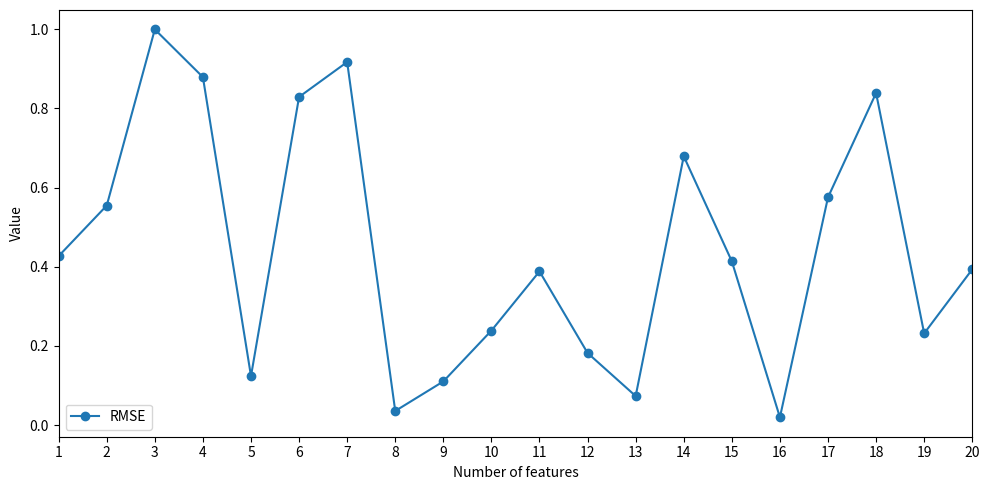
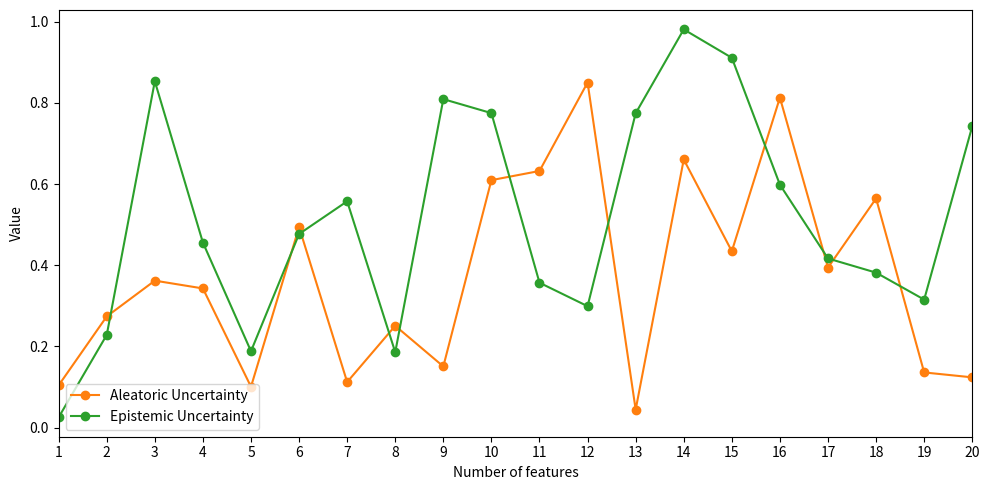

Write Python code to recreate these figures, in order.
import random
import matplotlib.pyplot as plt
import os

# NOTE: Please double check if graph is not displayed in reserved: e.g. nr_features = 19 gives y-values for nr_features = 1
# input RMSE, aleatoric unc., epistemic unc.
# output: graph

def create_random_values(nr_features):
    return [random.random() for i in range(nr_features)]

nr_features = 20
RMSE = create_random_values(nr_features)
aleatoric = create_random_values(nr_features)
epistemic = create_random_values(nr_features)

# x-axis values from 0 to nr_features
x_values = list(range(nr_features))
x_values = [i + 1 for i in x_values]

# Extend y-values to match x-values by adding a zero at the start
RMSE_plot = RMSE
aleatoric_plot = aleatoric
epistemic_plot = epistemic

def plot_and_save(x_values, y_values_list, labels, colors, filename, directory="uncertainty_plots"):
    """
    Create a plot from given y-values, labels, and colors, then save it.

    Parameters:
    - x_values: list of x-axis values
    - y_values_list: list of lists of y-axis values (one list per line)
    - labels: list of labels for each line
    - colors: list of colors for each line
    - filename: name of the file to save the plot
    """
    plt.figure(figsize=(10, 5))
    for y_values, label, color in zip(y_values_list, labels, colors):
        plt.plot(x_values, y_values, label=label, color=color, marker='o')
    plt.xlabel("Number of features")
    plt.ylabel("Value")
    plt.xticks(x_values)
    plt.gca().invert_xaxis()
    plt.xlim(x_values[0], x_values[-1])
    plt.legend(loc='lower left')
    plt.tight_layout()
    if directory != "":
        os.makedirs(directory, exist_ok=True)
    plt.savefig(directory + "/" + filename)
    plt.show()
    plt.close()

# Call for RMSE plot
plot_and_save(x_values, [RMSE_plot], ["RMSE"], ['#1f77b4'], "RMSE_plot.pdf")

# Call for Aleatoric and Epistemic plot
plot_and_save(
    x_values,
    [aleatoric_plot, epistemic_plot],
    ["Aleatoric Uncertainty", "Epistemic Uncertainty"],
    ['#ff7f0e', '#2ca02c'],
    "Uncertainty_plot.pdf",
)
